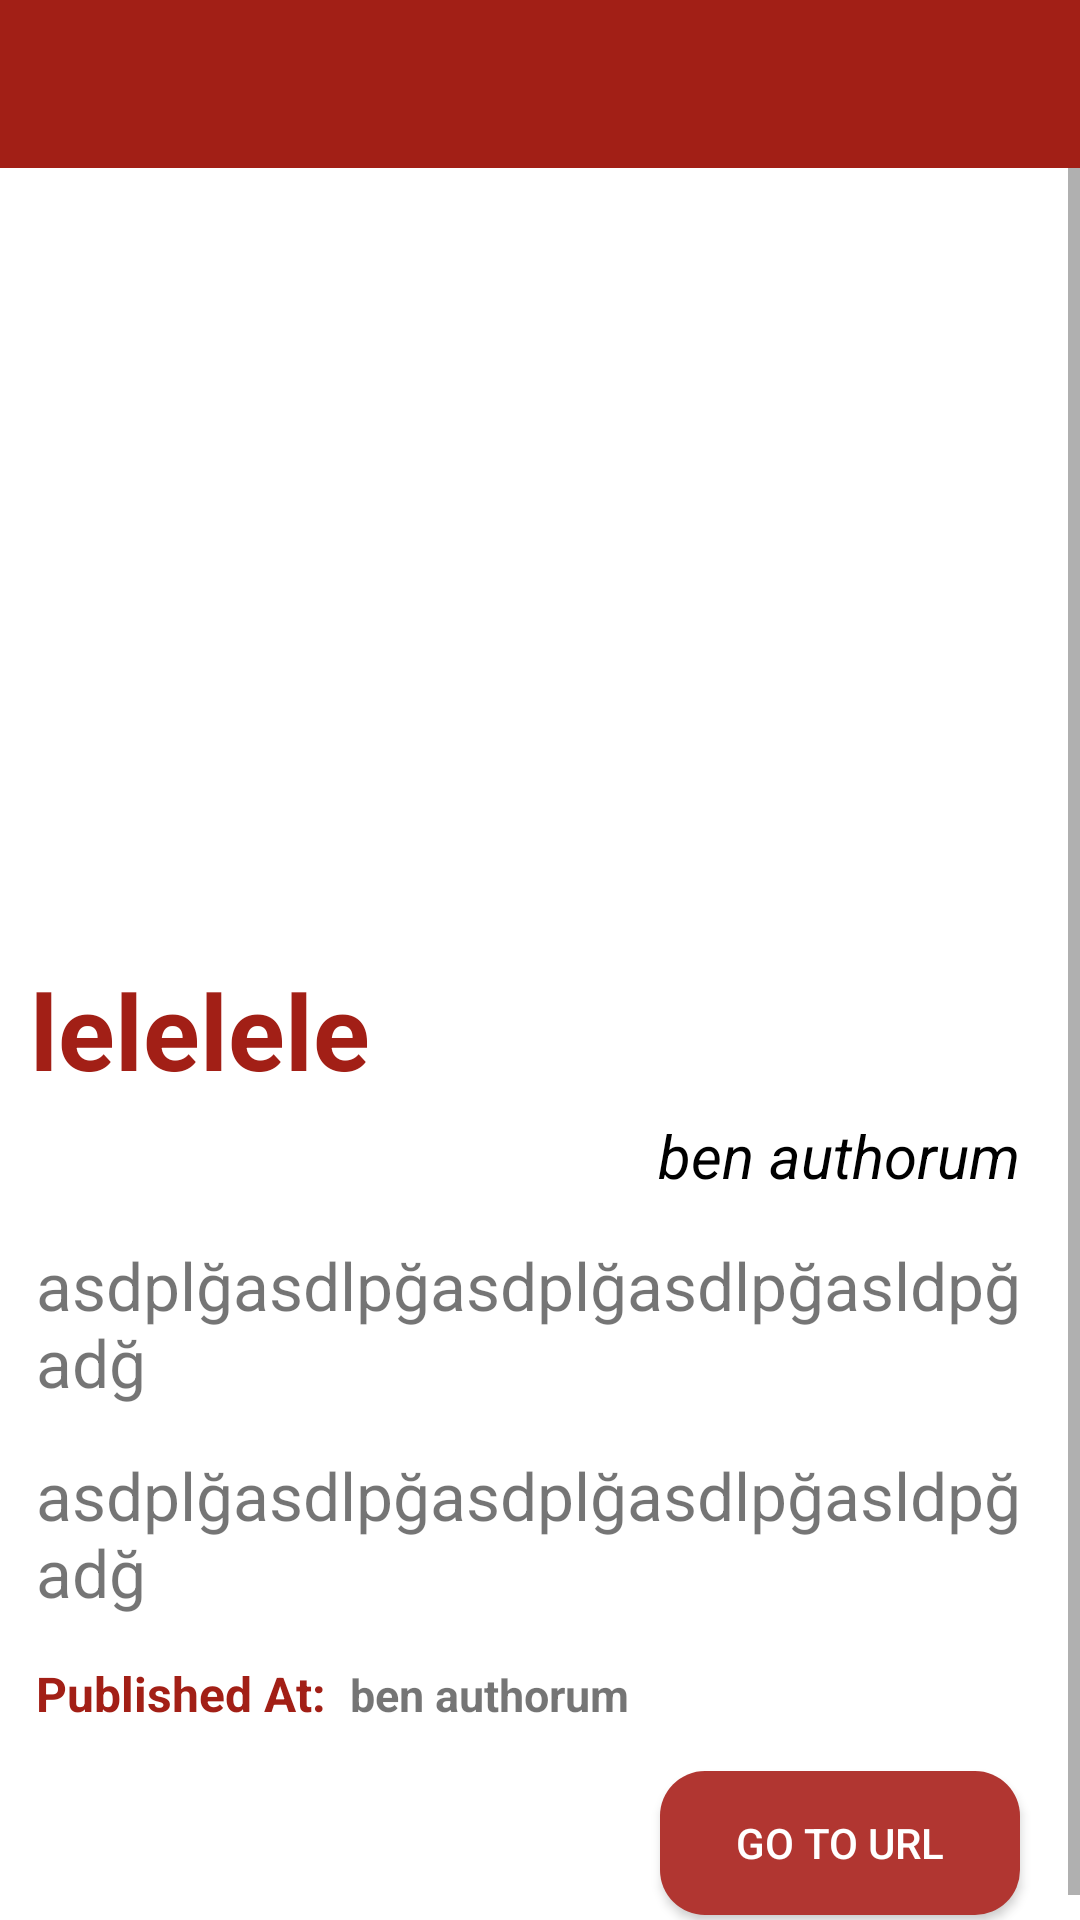

Here is an Android app screen rendered from its layout file. Give the layout XML and the strings, colors and styles it references.
<!-- AndroidManifest.xml: application theme Theme.NewApplication -->
<!-- res/layout/activity_details.xml -->
<?xml version="1.0" encoding="utf-8"?>
<LinearLayout xmlns:android="http://schemas.android.com/apk/res/android"
    xmlns:app="http://schemas.android.com/apk/res-auto"
    xmlns:tools="http://schemas.android.com/tools"
    android:layout_width="match_parent"
    android:layout_height="match_parent"
    android:orientation="vertical"
    tools:context=".DetailsActivity">
    <androidx.appcompat.widget.Toolbar
        android:id="@+id/toolbar"
        android:layout_width="match_parent"
        android:layout_height="wrap_content"
        android:background="@color/app_red"
        android:minHeight="?attr/actionBarSize"
        android:fontFamily="@font/berkshire_swash"
        android:theme="?attr/actionBarTheme" />
    <ScrollView
        android:layout_width="match_parent"
        android:layout_height="wrap_content">
        <LinearLayout
            android:orientation="vertical"
            android:layout_width="match_parent"
            android:layout_height="wrap_content">
            <ImageView
                android:id="@+id/detail_image"
                android:layout_margin="7dp"
                android:layout_width="match_parent"
                android:layout_height="250dp">
            </ImageView>
            <TextView
                android:id="@+id/detail_title"
                android:layout_width="match_parent"
                android:layout_height="wrap_content"
                android:text="lelelele"
                android:textSize="35dp"
                android:textStyle="bold"
                android:layout_marginHorizontal="10dp"
                android:textColor="@color/app_red">
            </TextView>
            <TextView
                android:id="@+id/detail_author"
                android:layout_width="match_parent"
                android:layout_height="wrap_content"
                android:text="ben authorum"
                android:textStyle="italic"
                android:textColor="@color/black"
                android:textAlignment="viewEnd"
                android:layout_marginTop="5dp"
                android:paddingRight="20dp"
                android:textSize="20dp">
            </TextView>
            <TextView
                android:id="@+id/detail_summary"
                android:layout_width="match_parent"
                android:layout_height="wrap_content"
                android:layout_marginTop="15dp"
                android:paddingHorizontal="12dp"
                android:textSize="22dp"
                android:text="asdplğasdlpğasdplğasdlpğasldpğadğ"
                >
            </TextView>
            <TextView
                android:id="@+id/detail_content"
                android:layout_width="match_parent"
                android:layout_height="wrap_content"
                android:layout_marginTop="15dp"
                android:paddingHorizontal="12dp"
                android:textSize="22dp"
                android:text="asdplğasdlpğasdplğasdlpğasldpğadğ"
                >
            </TextView>
            <LinearLayout
                android:layout_width="match_parent"
                android:layout_height="wrap_content"
                android:orientation="horizontal"
                android:layout_marginLeft="12dp"
                >
                <TextView
                    android:layout_width="wrap_content"
                    android:layout_height="wrap_content"
                    android:layout_marginTop="15dp"
                    android:textStyle="bold"
                    android:text="Published At:  "
                    android:textSize="16dp"
                    android:textColor="@color/app_red">-
                </TextView>
                <TextView
                    android:id="@+id/detail_date"
                    android:layout_width="wrap_content"
                    android:layout_height="wrap_content"
                    android:layout_marginTop="15dp"
                    android:text="ben authorum"
                    android:textSize="15dp"
                    android:textStyle="bold"
                    android:layout_marginRight="10dp"
                    >
                </TextView>
            </LinearLayout>
            <androidx.appcompat.widget.AppCompatButton
                android:layout_gravity="end"
                android:layout_marginRight="20dp"
                android:id="@+id/goToUrlButton"
                android:layout_marginTop="15dp"
                android:layout_width="120dp"
                android:layout_height="wrap_content"
                android:layout_marginBottom="10dp"
                android:background="@drawable/url_button"
                android:textColor="@color/white"
                android:text="Go To URL" />



        </LinearLayout>
    </ScrollView>



</LinearLayout>
<!-- resources referenced by this layout -->
<resources>
  <color name="app_red">#A21F16</color>
  <color name="black">#FF000000</color>
  <color name="white">#FFFFFFFF</color>
  <!-- drawable url_button (drawable) -->
  <?xml version="1.0" encoding="utf-8"?>
  <shape android:shape="rectangle"
      xmlns:android="http://schemas.android.com/apk/res/android">
      <solid android:color="@color/app_red3"/>
      <corners
          android:radius="15dp">
      </corners>
  </shape>
  <style name="Theme.NewApplication" parent="Theme.MaterialComponents.DayNight.DarkActionBar">
          
          <item name="colorPrimary">@color/purple_500</item>
          <item name="colorPrimaryVariant">@color/purple_700</item>
          <item name="colorOnPrimary">@color/white</item>
          
          <item name="colorSecondary">@color/teal_200</item>
          <item name="colorSecondaryVariant">@color/teal_700</item>
          <item name="colorOnSecondary">@color/black</item>
          
          <item name="android:statusBarColor" tools:targetApi="l">?attr/colorPrimaryVariant</item>
          
          <item name="windowActionBar">false</item>
          <item name="windowNoTitle">true</item>
      </style>
  <color name="app_red3">#B13631</color>
  <color name="purple_500">#FF6200EE</color>
  <color name="purple_700">#FF3700B3</color>
  <color name="teal_200">#FF03DAC5</color>
  <color name="teal_700">#FF018786</color>
</resources>
